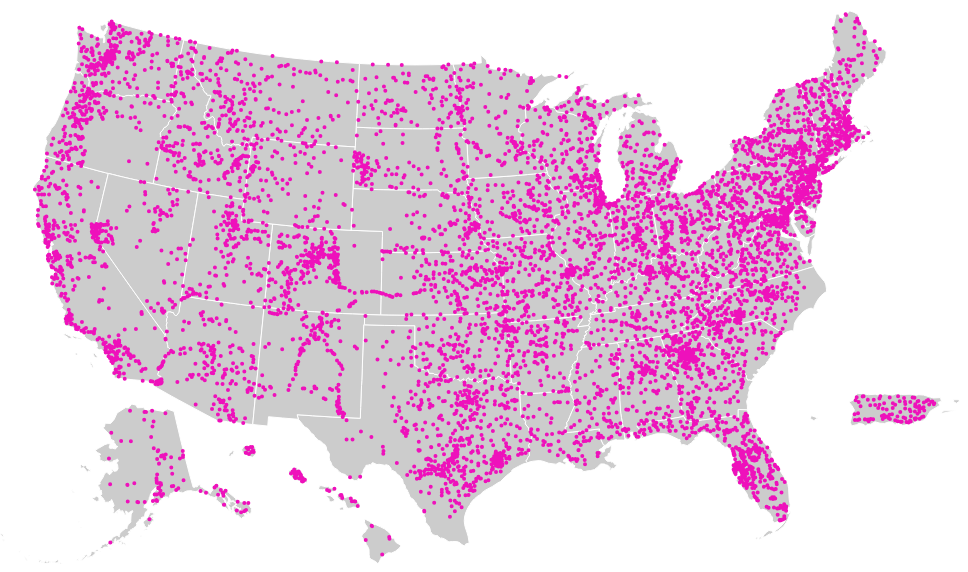
D3 v5 page, settled after 360 driven frames (6 s of simulated time); the page loaded 1 data file(s).



    var width = 960,
      height = 600,
      selected,
      zoomed;

    var pointData = [];

    var svg = d3.select('svg');

    var canvas = d3.select('body').append('canvas')
      .classed('mainCanvas', true)
      .attr('width', width)
      .attr('height', height)

    var context = canvas.node().getContext('2d');

    //clone states SVG for transparent click layer
    var content = d3.selectAll('svg').html();
    var overlaysvg = d3.select('body').append('svg')
      .html(content)
      .attr('width', width)
      .attr('height', height)
      .style('opacity', 0)

    overlaysvg.selectAll('path').on("click", function () {
      var selectID = d3.select(this).attr('id');
      clicked(selectID)
    });

    getData();

    function getData() {
      d3.tsv('./data/site_coords.tsv')
        .then(function (data) {
          pointData = data;
          drawPoints()
        });
    }

    function drawPoints(scale) {
      context.beginPath();
      for (let i in pointData) {
        drawPoint(pointData[i], scale)
      }
      context.fill();
    }

    function drawPoint(point, scale) {
      var radius = 2
      if (scale > 2) radius = 1;
      context.fillStyle = "#e1b"
      context.moveTo(point.x + radius, point.y);
      context.arc(point.x, point.y, radius, 0, 2 * Math.PI);
    }

    function clicked(d) {

      //bounding box links
      // https://bl.ocks.org/mbostock/4699541
      // https://bl.ocks.org/mbostock/2206590

      //get bounding box and centroid from SVG path
      var state = svg.select("#" + d);
      var element = state.node();
      var bbox = element.getBBox();
      var centroid = [bbox.x + bbox.width / 2, bbox.y + bbox.height / 2];
      var zoombuffer = 0.9;

      var x, y, k;

      if (d && selected !== d) {
        x = centroid[0];
        y = centroid[1];
        k = zoombuffer / Math.max(bbox.width / width, bbox.height / height),
          selected = d;
      } else {
        x = width / 2;
        y = height / 2;
        k = 1;
        selected = null;
      }

      console.log('centroid x:', x, 'centroid y:', y, 'scale:', k, 'selected:', selected)

      //clear all selected states
      svg.selectAll("path")
        .classed("active", false);

      //make selected orange
      svg.select("#" + d)
        .classed("active", d === selected);

      translate(x, y, k, selected)
    }

    function translate(x, y, k, selected) {

      //make sure transition gets applied to both the original svg and clone
      d3.selectAll("path").transition()
        .duration(100)
        .attr("transform", "translate(" + width / 2 + "," + height / 2 + ")scale(" + k + ")translate(" + -x + "," + -y + ")")

      //scale and transform canvas layer
      // https://bl.ocks.org/lacroute/af1b46da4cb4579f93986b0119635ec2
      canvas.transition()
        .duration(100)
        .on("start", function () {
          context.clearRect(0, 0, width, height);
        })
        .on("end", function () {
          context.resetTransform();
          if (selected) context.translate(width / 2 - x * k, height / 2 - y * k);
          context.scale(k, k);
          drawPoints(k)
        });
    }

    function zoomset() {
      if (!zoomed) {
        translate(562.9640197753906, 180.9731674194336, 4, true)
        zoomed = true;
      } else {
        translate(width / 2, height / 2, 1, false)
        zoomed = false;
      }
    }
  

### data: data/site_coords.tsv
siteID	x	y
01010000	835.7	67.77
01010070	833.7	64.15
01010500	840.6	56.29
01011000	841	57.09
01013500	846	51.1
01014000	845.6	50.21
01015800	854.6	63.94
01017000	855.3	57.77
01017060	857.4	56.7
01017290	857.1	54.4
01017550	859.2	59.54
01017960	864.4	69.38
01018009	864.9	68.94
01018035	864.8	67.45
01018500	874.8	77.28
01019000	873.6	87.01
01021000	879.9	85.09
01021470	877.2	94.05
01021480	876	91.44
01022500	876	99.06
01022840	874.5	106
01027200	838	84.35
01027240	838.5	85.57
01029200	854.3	72.86
01029500	858.2	80.72
01030350	864.1	78.72
01030500	863.8	83.63
01031300	848.7	95.34
01031450	851.1	96.26
01031500	853	95.69
01031510	854.2	95.74
01034000	858.3	91.53
01034500	861.4	90.79
01037000	861.9	99.19
01037380	863	111
01038000	856.6	116
01042500	843	95.96
01043500	840.7	99.43
01044550	839.5	97.97
01046000	846.2	101
01046500	846.3	101.2
01047000	846.7	105.2
01047150	848.4	106.7
01047200	839.6	108.3
01048000	848.2	108.3
01048220	850.2	102.1
01049265	853.5	111.6
01049500	854	116.9
01052500	831.7	110.9
01053500	831.5	113.2
01053600	831.6	115.8
01054000	833.1	120.4
01054114	833.8	121.4
01054200	836.4	120.2
01054300	838.2	114.9
01054500	841.1	114.7
01055000	839.8	113.1
01055500	847.5	118.6
01057000	843	119.6
01059000	849.3	122.4
... 8,265 more rows